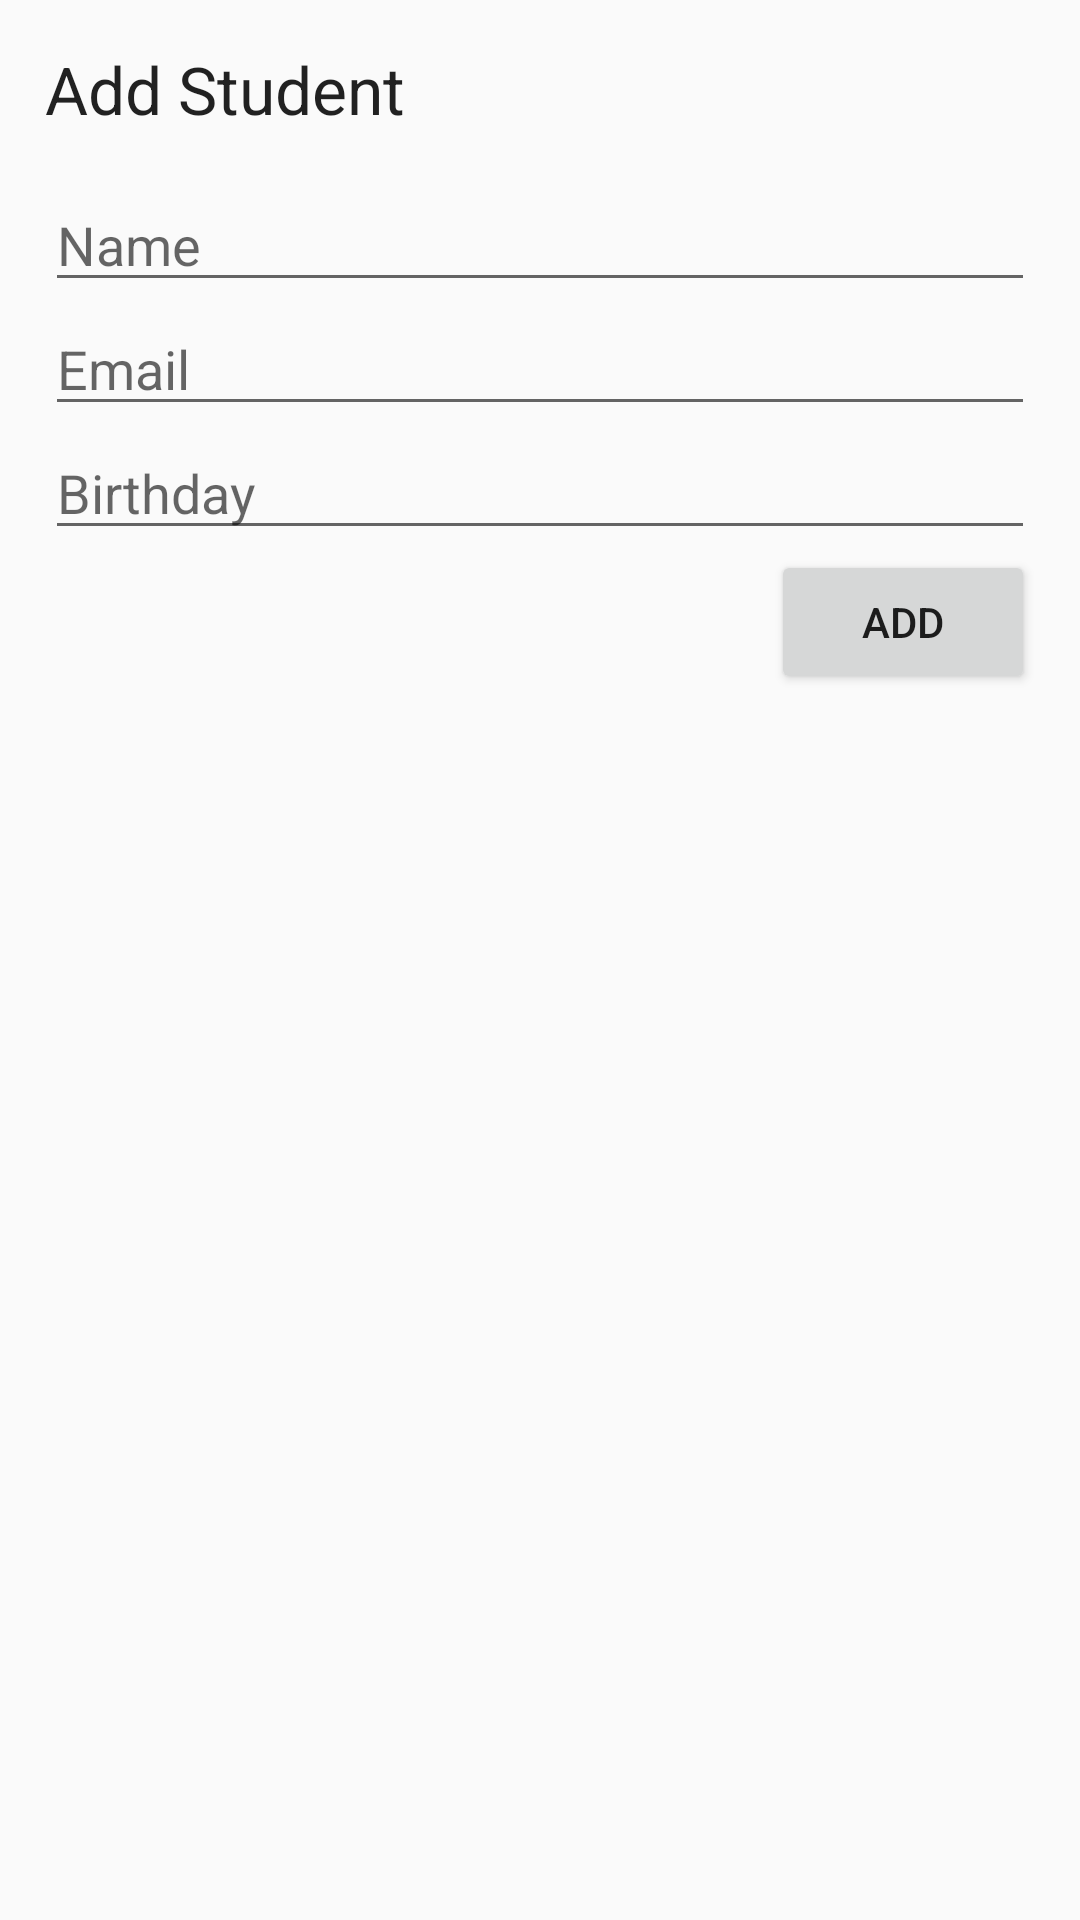

Reconstruct the res/layout file that produces this screen, plus the resources it refers to.
<!-- AndroidManifest.xml: application theme AppTheme -->
<!-- res/layout/dialog_add_student.xml -->
<?xml version="1.0" encoding="utf-8"?>
<RelativeLayout xmlns:android="http://schemas.android.com/apk/res/android"
    android:layout_width="match_parent"
    android:layout_height="wrap_content"
    android:padding="15dp">

    <TextView
        android:id="@+id/tv_add_student"
        android:layout_width="wrap_content"
        android:layout_height="wrap_content"
        android:layout_alignEnd="@+id/et_email"
        android:layout_alignParentLeft="true"
        android:layout_alignParentStart="true"
        android:layout_alignRight="@+id/et_email"
        android:text="@string/add_student"
        android:textAppearance="?android:attr/textAppearanceLarge" />

    <EditText
        android:layout_marginTop="15dp"
        android:id="@+id/et_name"
        android:focusable="true"
        android:layout_width="wrap_content"
        android:layout_height="wrap_content"
        android:layout_alignParentEnd="true"
        android:layout_alignParentLeft="true"
        android:layout_alignParentRight="true"
        android:layout_alignParentStart="true"
        android:layout_below="@+id/tv_add_student"
        android:hint="@string/hint_name" />

    <EditText
        android:id="@+id/et_email"
        android:layout_width="wrap_content"
        android:layout_height="wrap_content"
        android:layout_alignParentEnd="true"
        android:layout_alignParentLeft="true"
        android:layout_alignParentRight="true"
        android:layout_alignParentStart="true"
        android:layout_below="@+id/et_name"
        android:hint="@string/hint_email" />

    <EditText
        android:id="@+id/et_birthday"
        android:layout_width="wrap_content"
        android:layout_height="wrap_content"
        android:layout_alignParentLeft="true"
        android:layout_alignParentStart="true"
        android:layout_below="@+id/et_email"
        android:editable="false"
        android:focusable="false"
        android:hint="@string/hint_birthday"
        android:layout_alignRight="@+id/et_email"
        android:layout_alignEnd="@+id/et_email" />

    <Button
        android:id="@+id/bt_add"
        android:layout_width="wrap_content"
        android:layout_height="wrap_content"
        android:layout_alignParentEnd="true"
        android:layout_alignParentRight="true"
        android:layout_below="@+id/et_birthday"
        android:text="@string/add" />
</RelativeLayout>
<!-- resources referenced by this layout -->
<resources>
  <string name="add">Add</string>
  <string name="add_student">Add Student</string>
  <string name="hint_birthday">Birthday</string>
  <string name="hint_email">Email</string>
  <string name="hint_name">Name</string>
  <style name="AppTheme" parent="Theme.AppCompat.Light.DarkActionBar">
          
          <item name="colorPrimary">@color/colorPrimary</item>
          <item name="colorPrimaryDark">@color/colorPrimaryDark</item>
          <item name="colorAccent">@color/colorAccent</item>
  
      </style>
  <color name="colorPrimary">#00BCD4</color>
  <color name="colorPrimaryDark">#0097A7</color>
  <color name="colorAccent">#FFEB3B</color>
</resources>
